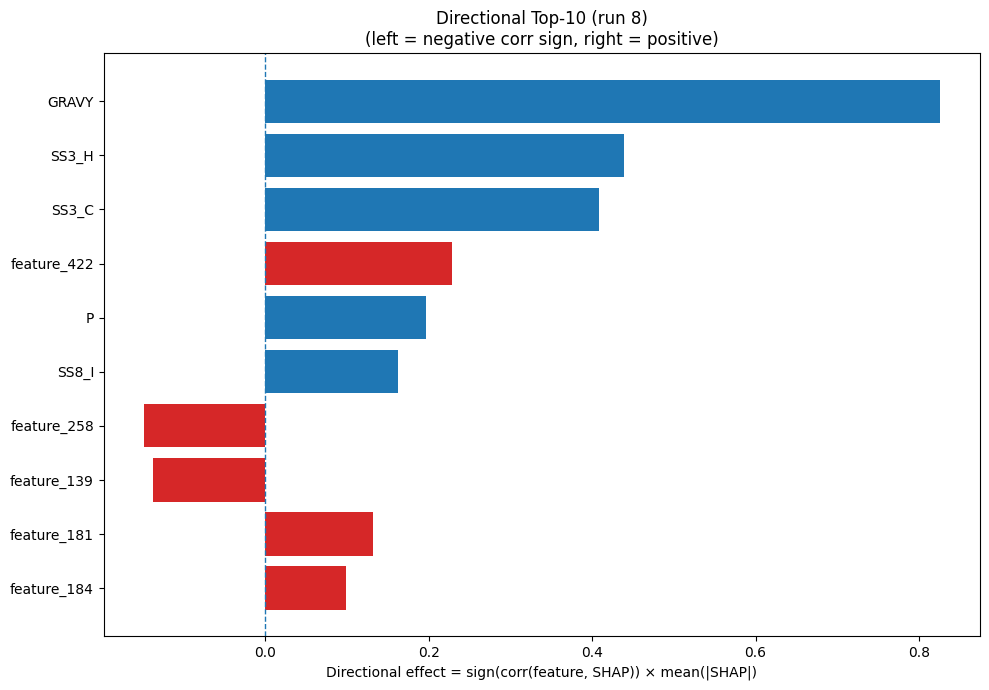

The data file committed next to this chart (first rows):
Index, Feature, CorrSign, MeanAbsSHAP, DirectionalEffect
32, GRAVY, 1.0, 0.8259, 0.8259
20, SS3_H, 1.0, 0.4389, 0.4389
22, SS3_C, 1.0, 0.4089, 0.4089
422, feature_422, 1.0, 0.2287, 0.2287
12, P, 1.0, 0.1964, 0.1964
26, SS8_I, 1.0, 0.1629, 0.1629
258, feature_258, -1.0, 0.1487, -0.1487
139, feature_139, -1.0, 0.137, -0.137
181, feature_181, 1.0, 0.1322, 0.1322
184, feature_184, 1.0, 0.09944, 0.09944
289, feature_289, 1.0, 0.09501, 0.09501
63, feature_63, 1.0, 0.09444, 0.09444
328, feature_328, -1.0, 0.09295, -0.09295
33, AROM, 1.0, 0.09178, 0.09178
236, feature_236, 1.0, 0.09145, 0.09145
66, feature_66, 1.0, 0.0879, 0.0879
385, feature_385, -1.0, 0.07153, -0.07153
51, feature_51, -1.0, 0.06473, -0.06473
195, feature_195, -1.0, 0.05356, -0.05356
226, feature_226, 1.0, 0.04955, 0.04955
28, SS8_T, -1.0, 0.04481, -0.04481
270, feature_270, 1.0, 0.04272, 0.04272
125, feature_125, -1.0, 0.04202, -0.04202
473, feature_473, -1.0, 0.04146, -0.04146
120, feature_120, 1.0, 0.04132, 0.04132
27, SS8_B, -1.0, 0.04117, -0.04117
168, feature_168, -1.0, 0.04107, -0.04107
211, feature_211, -1.0, 0.03985, -0.03985
5, G, 1.0, 0.03806, 0.03806
251, feature_251, -1.0, 0.03495, -0.03495
420, feature_420, -1.0, 0.03016, -0.03016
187, feature_187, -1.0, 0.02743, -0.02743
443, feature_443, -1.0, 0.02655, -0.02655
30, SS8_-, -1.0, 0.02622, -0.02622
110, feature_110, -1.0, 0.02555, -0.02555
430, feature_430, 1.0, 0.0248, 0.0248
254, feature_254, 1.0, 0.02439, 0.02439
263, feature_263, -1.0, 0.02435, -0.02435
230, feature_230, -1.0, 0.02349, -0.02349
155, feature_155, -1.0, 0.02312, -0.02312
94, feature_94, -1.0, 0.02287, -0.02287
278, feature_278, 1.0, 0.02253, 0.02253
216, feature_216, -1.0, 0.02115, -0.02115
80, feature_80, 1.0, 0.02077, 0.02077
129, feature_129, 1.0, 0.02072, 0.02072
362, feature_362, 1.0, 0.01985, 0.01985
81, feature_81, -1.0, 0.01943, -0.01943
428, feature_428, -1.0, 0.01828, -0.01828
299, feature_299, 1.0, 0.01804, 0.01804
159, feature_159, 1.0, 0.01714, 0.01714
86, feature_86, 1.0, 0.01624, 0.01624
317, feature_317, 1.0, 0.0161, 0.0161
408, feature_408, -1.0, 0.01546, -0.01546
455, feature_455, -1.0, 0.0154, -0.0154
453, feature_453, -1.0, 0.01529, -0.01529
149, feature_149, -1.0, 0.01494, -0.01494
379, feature_379, -1.0, 0.01419, -0.01419
450, feature_450, -1.0, 0.01414, -0.01414
45, feature_45, 1.0, 0.01412, 0.01412
74, feature_74, 1.0, 0.01401, 0.01401
... 420 more rows
